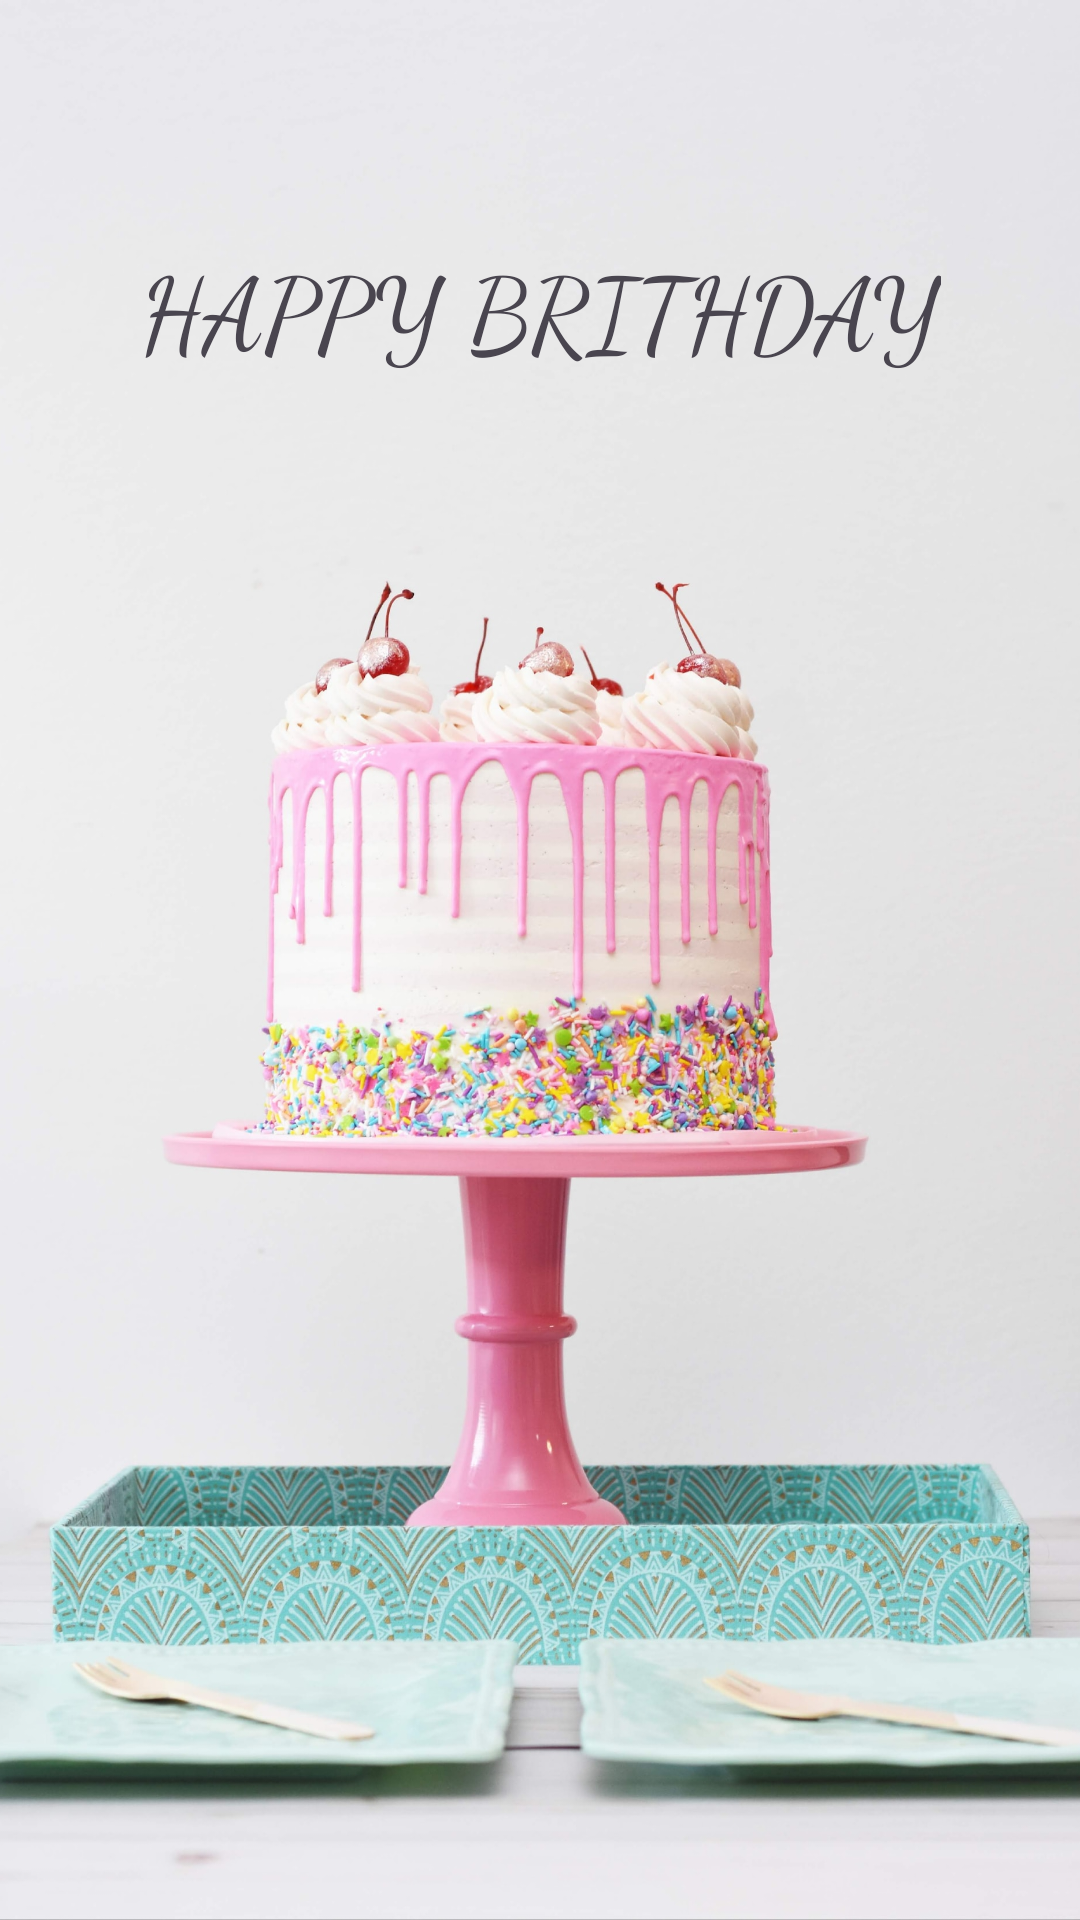

Write the Android layout XML for this screen, with the resource values it uses.
<!-- AndroidManifest.xml: application theme Theme.BrithdayCard -->
<!-- res/layout/activity_birthday.xml -->
<?xml version="1.0" encoding="utf-8"?>
<androidx.constraintlayout.widget.ConstraintLayout xmlns:android="http://schemas.android.com/apk/res/android"
    xmlns:app="http://schemas.android.com/apk/res-auto"
    xmlns:tools="http://schemas.android.com/tools"
    android:layout_width="match_parent"
    android:layout_height="match_parent"
    tools:context=".Birthday">



        <ImageView
            android:id="@+id/imageView3"
            android:layout_width="match_parent"
            android:layout_height="match_parent"
            android:src="@drawable/cake"
            android:scaleType="centerCrop"
            tools:layout_editor_absoluteX="0dp"
            tools:layout_editor_absoluteY="0dp"
            tools:ignore="ContentDescription" />

        <TextView
            android:id="@+id/birthday"
            android:layout_width="wrap_content"
            android:layout_height="wrap_content"
            android:layout_gravity="center"
            android:fontFamily="cursive"
            android:text="HAPPY BRITHDAY"
            android:textSize="34sp"
            app:layout_constraintBottom_toBottomOf="parent"
            app:layout_constraintEnd_toEndOf="parent"
            app:layout_constraintStart_toStartOf="parent"
            app:layout_constraintTop_toTopOf="parent"
            app:layout_constraintVertical_bias="0.133"
            tools:ignore="HardcodedText" />


    </androidx.constraintlayout.widget.ConstraintLayout>
<!-- resources referenced by this layout -->
<resources>
  <!-- drawable cake: jpg bitmap (drawable, 460189 bytes) -->
  <style name="Theme.BrithdayCard" parent="Base.Theme.BrithdayCard" />
  <style name="Base.Theme.BrithdayCard" parent="Theme.Material3.DayNight.NoActionBar">
          
          
      </style>
</resources>
